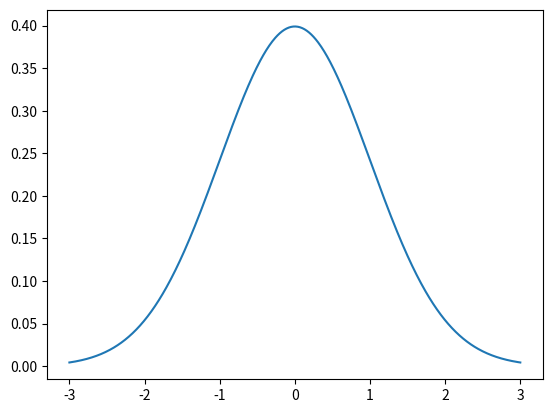

Python code for this plot:
# -*- coding: utf-8 -*-
"""
Created on Thu Jan 23 17:44:49 2020

@author: tbureete
"""

import numpy as np
import matplotlib.pyplot as plt

scale = 0.01
x = np.arange(-3, 3+scale, scale)

y = np.exp(-0.5*np.power(x, 2))/(np.sqrt(2*np.pi))

plt.plot(x, y)
plt.savefig("hw1_2_b.pdf")